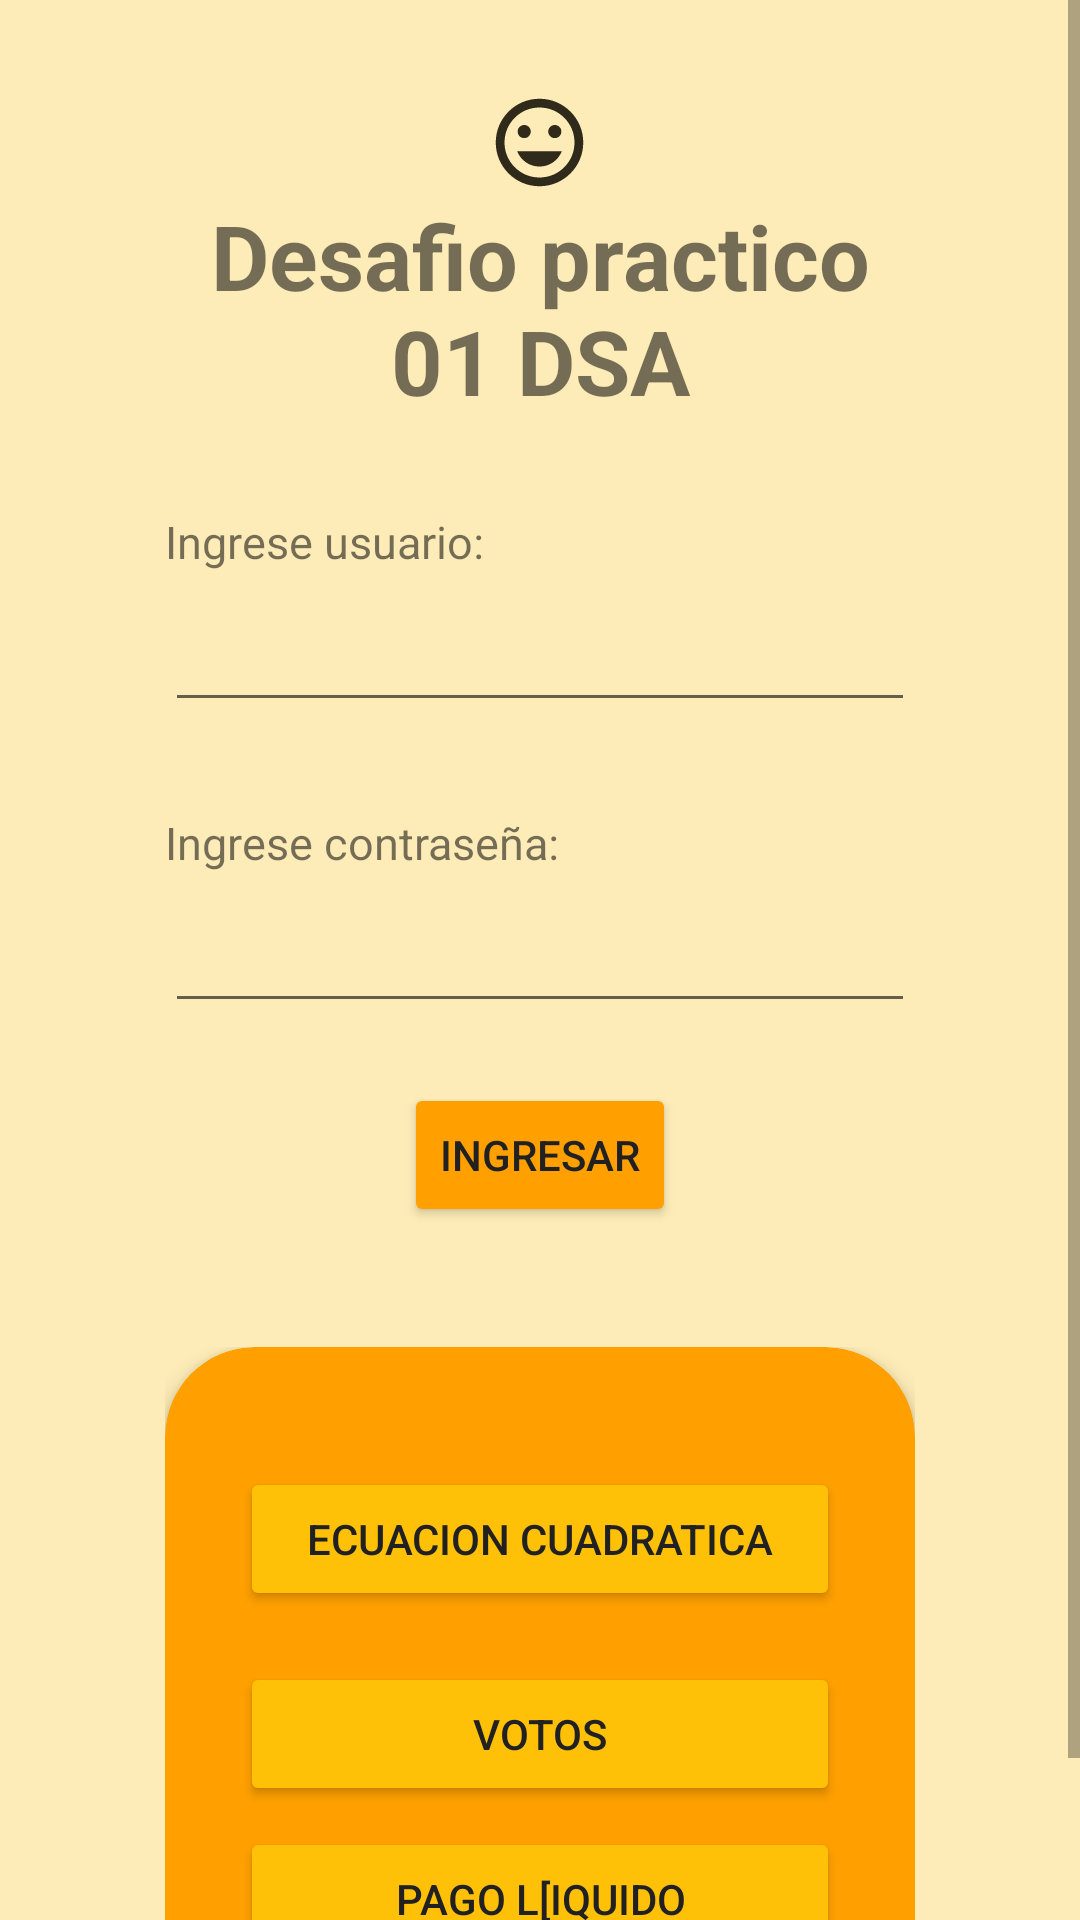

Layout XML and referenced resources for this Android screen:
<!-- AndroidManifest.xml: application theme Theme.DSA_taller01 -->
<!-- res/layout/activity_main.xml -->
<?xml version="1.0" encoding="utf-8"?>
<LinearLayout xmlns:android="http://schemas.android.com/apk/res/android"
    xmlns:tools="http://schemas.android.com/tools"
    xmlns:card_view="http://schemas.android.com/apk/res-auto"
    android:layout_width="match_parent"
    android:layout_height="match_parent"
    tools:context=".MainActivity"
    android:orientation="vertical"
    android:background="@color/palido">


    <ScrollView
        android:layout_width="match_parent"
        android:layout_height="wrap_content">
   <LinearLayout
       android:layout_width="match_parent"
       android:layout_height="match_parent"
       android:orientation="vertical"
       android:layout_marginHorizontal="55dp">


       <TextView
           android:layout_width="match_parent"
           android:layout_height="wrap_content"
           android:text="Desafio practico 01 DSA"
           android:gravity="center_horizontal"
           android:layout_marginTop="30dp"
           android:textStyle="bold"
           android:textSize="30dp"
           android:drawableTop="@drawable/ic_baseline_insert_emoticon_24"
           />


       <TextView
           android:layout_width="match_parent"
           android:layout_height="wrap_content"
           android:text="Ingrese usuario:"
           android:layout_marginTop="30dp"
           android:textSize="15dp"
       />

       <EditText
           android:id="@+id/et_user"
           android:layout_width="match_parent"
           android:layout_height="40dp"
           android:layout_marginTop="10dp"
           />
       <TextView
           android:layout_width="match_parent"
           android:layout_height="wrap_content"
           android:text="Ingrese contraseña:"
           android:layout_marginTop="30dp"
           android:textSize="15dp"
           />

       <EditText
           android:id="@+id/et_pwd"
           android:inputType="textPassword"
           android:layout_width="match_parent"
           android:layout_height="40dp"
           android:layout_marginTop="10dp"
           />

       <Button
       android:id="@+id/btn_login"
       android:layout_width="wrap_content"
       android:layout_height="wrap_content"
       android:text="Ingresar"
           android:textColor="@color/textblack"
       android:layout_marginTop="20dp"
       android:layout_gravity="center_horizontal"
           android:backgroundTint="@color/Amarillo1"/>

       <LinearLayout
           android:layout_width="match_parent"
           android:layout_height="wrap_content"
           android:orientation="vertical"
           android:layout_marginTop="40dp"
           >
           <androidx.cardview.widget.CardView
               android:layout_width="match_parent"
               android:layout_height="250dp"
               card_view:cardCornerRadius="30dp"
               card_view:cardElevation="4dp"
               android:backgroundTint="@color/Amarillo1"
               >



           <Button
               android:id="@+id/btn_cuadratica"
               android:layout_width="200dp"
               android:layout_height="wrap_content"
               android:text="Ecuacion cuadratica"
               android:layout_marginTop="40dp"
               android:layout_gravity="center_horizontal"
               android:backgroundTint="@color/amarillo2"
               android:textColor="@color/textblack"/>

           <Button
               android:id="@+id/btn_votos"
               android:layout_width="200dp"
               android:layout_height="wrap_content"
               android:text="Votos"
               android:layout_marginTop="105dp"
               android:layout_gravity="center_horizontal"
               android:backgroundTint="@color/amarillo2"
               android:textColor="@color/textblack"/>

           <Button
               android:id="@+id/btn_pago"
               android:layout_width="200dp"
               android:layout_height="wrap_content"
               android:text="Pago l[iquido"
               android:layout_marginTop="160dp"
               android:layout_marginBottom="20dp"
               android:layout_gravity="center_horizontal"
               android:backgroundTint="@color/amarillo2"
               android:textColor="@color/textblack"/>

           </androidx.cardview.widget.CardView>

       </LinearLayout>




   </LinearLayout>
    </ScrollView>

  </LinearLayout>
<!-- resources referenced by this layout -->
<resources>
  <color name="Amarillo1">#FFA000</color>
  <color name="amarillo2">#FFC107</color>
  <color name="palido">#FDECB7</color>
  <color name="textblack">#212121</color>
  <!-- drawable ic_baseline_insert_emoticon_24 (drawable) -->
  <vector android:height="35dp" android:tint="#2F2A19"
      android:viewportHeight="24" android:viewportWidth="24"
      android:width="35dp" xmlns:android="http://schemas.android.com/apk/res/android">
      <path android:fillColor="@android:color/white" android:pathData="M11.99,2C6.47,2 2,6.48 2,12s4.47,10 9.99,10C17.52,22 22,17.52 22,12S17.52,2 11.99,2zM12,20c-4.42,0 -8,-3.58 -8,-8s3.58,-8 8,-8 8,3.58 8,8 -3.58,8 -8,8zM15.5,11c0.83,0 1.5,-0.67 1.5,-1.5S16.33,8 15.5,8 14,8.67 14,9.5s0.67,1.5 1.5,1.5zM8.5,11c0.83,0 1.5,-0.67 1.5,-1.5S9.33,8 8.5,8 7,8.67 7,9.5 7.67,11 8.5,11zM12,17.5c2.33,0 4.31,-1.46 5.11,-3.5L6.89,14c0.8,2.04 2.78,3.5 5.11,3.5z"/>
  </vector>
  <style name="Theme.DSA_taller01" parent="Theme.MaterialComponents.DayNight.DarkActionBar">
          
          <item name="colorPrimary">@color/Amarillo1</item>
          <item name="colorPrimaryVariant">@color/amarillo2</item>
          <item name="colorOnPrimary">@color/white</item>
          
          <item name="colorSecondary">@color/teal_200</item>
          <item name="colorSecondaryVariant">@color/teal_700</item>
          <item name="colorOnSecondary">@color/black</item>
          
          <item name="android:statusBarColor" tools:targetApi="l">?attr/colorPrimaryVariant</item>
          
      </style>
  <color name="white">#FFFFFFFF</color>
  <color name="teal_200">#DA4003</color>
  <color name="teal_700">#FF018786</color>
  <color name="black">#FF000000</color>
</resources>
